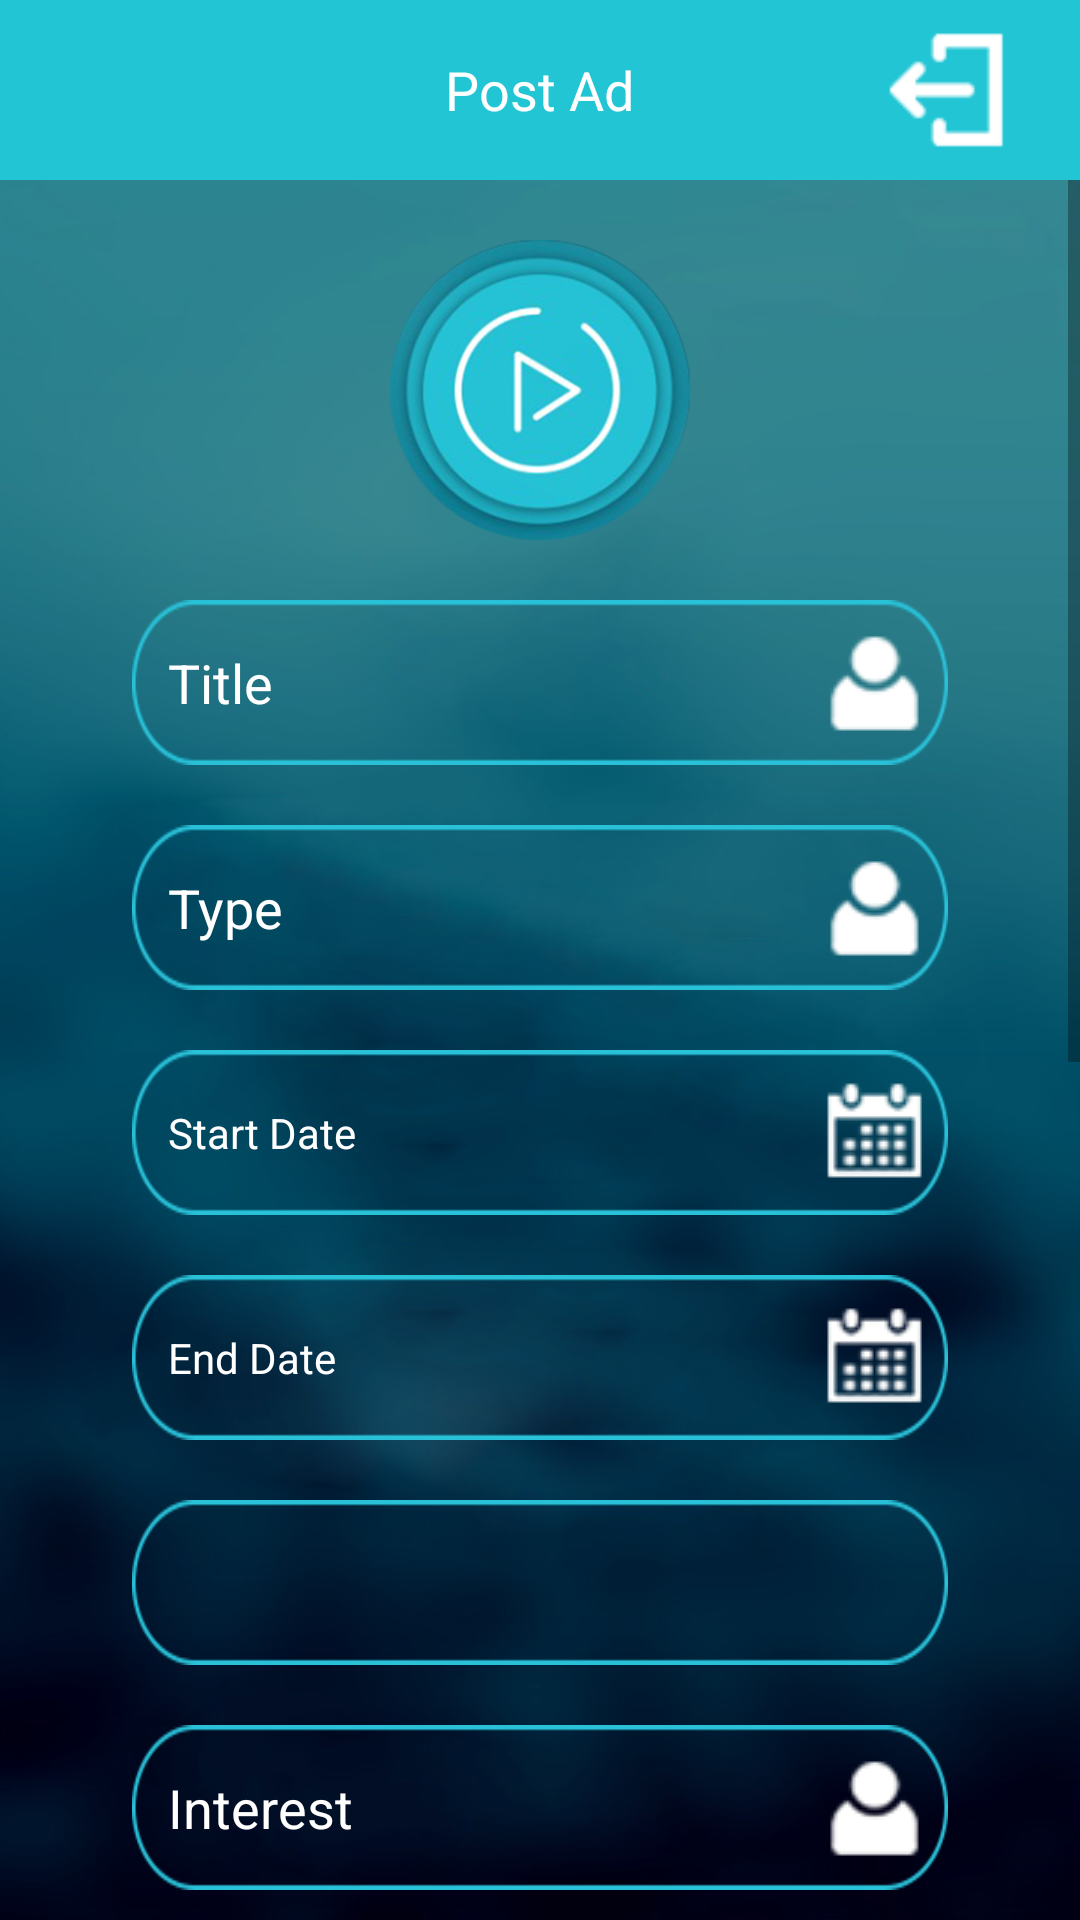

This screen was rendered from an Android layout file. Write that file and the resources it references.
<!-- AndroidManifest.xml: application theme AppTheme -->
<!-- res/layout/addadur.xml -->
<?xml version="1.0" encoding="utf-8"?>
<RelativeLayout xmlns:android="http://schemas.android.com/apk/res/android"
    xmlns:app="http://schemas.android.com/apk/res-auto"
    xmlns:tools="http://schemas.android.com/tools"
    android:layout_width="match_parent"
    android:layout_height="match_parent"
    android:background="@drawable/bg"
    tools:context=".ui.home.HomeFragment">
    <androidx.appcompat.widget.Toolbar
        android:id="@+id/toolbar"
        android:layout_width="match_parent"
        android:layout_height="60dp"
        android:background="@color/colorPrimary"
        android:minHeight="?attr/actionBarSize"
        app:contentInsetEnd="0dp"
        app:contentInsetLeft="0dp"
        app:contentInsetRight="0dp"
        app:contentInsetStart="0dp">
        <RelativeLayout android:layout_width="match_parent"
            android:layout_height="match_parent">
            <ImageView
                android:id="@+id/edit_profile_back_btn"

                android:layout_marginStart="8dp"
                android:layout_width="32dp"
                android:scaleType="center"
                android:layout_height="match_parent"/>

            <TextView android:layout_width="wrap_content"
                android:layout_height="wrap_content"
                android:text="@string/post_ad"
                android:textSize="18sp"
                android:layout_centerInParent="true"
                android:textColor="@color/white"
                android:layout_marginStart="32dp"/>
            <ImageView
                android:id="@+id/back_btn"
                android:src="@drawable/ic_back"
                android:layout_alignParentStart="true"
                android:layout_marginTop="10dp"
                android:layout_width="40dp"
                android:layout_marginLeft="10dp"
                android:layout_height="40dp"/>
            <ImageView
                android:id="@+id/logout_btn"
                android:src="@drawable/logoutocon"
                android:layout_alignParentEnd="true"
                android:layout_marginTop="10dp"
                android:layout_width="40dp"

                android:layout_marginRight="25dp"
                android:layout_height="40dp"/>
        </RelativeLayout>
    </androidx.appcompat.widget.Toolbar>
    <ScrollView
        xmlns:android="http://schemas.android.com/apk/res/android"
        android:layout_width="fill_parent"
        android:layout_height="fill_parent"
        android:background="@drawable/bg"
        android:layout_below="@+id/toolbar"
        android:fitsSystemWindows="true">

        <LinearLayout
            android:orientation="vertical"
            android:layout_width="match_parent"
            android:layout_height="wrap_content"
            android:paddingTop="20dp"
            android:paddingLeft="24dp"
            android:paddingRight="24dp">

            <ImageView android:src="@drawable/logo"
                android:layout_width="wrap_content"
                android:layout_height="100dp"

                android:layout_gravity="center_horizontal" />


            <EditText android:id="@+id/input_title"
                android:layout_width="wrap_content"
                android:layout_height="55dp"
                android:inputType="textPersonName"
                android:textColorHint="@color/white"
                android:layout_marginLeft="20dp"
                android:layout_marginRight="20dp"
                android:textColor="@color/white"
                android:layout_marginTop="20dp"
                android:drawableRight="@drawable/prfi"
                android:drawablePadding="20dp"
                android:paddingLeft="12dp"
                android:background="@drawable/fieldbg"

                android:hint="@string/title" />


            <EditText
                android:id="@+id/input_type"
                android:layout_width="wrap_content"
                android:layout_height="55dp"
                android:layout_marginLeft="20dp"
                android:layout_marginTop="20dp"
                android:layout_marginRight="20dp"
                android:background="@drawable/fieldbg"
                android:drawableRight="@drawable/prfi"
                android:drawablePadding="20dp"
                android:hint="@string/type"
                android:inputType="textPersonName"
                android:paddingLeft="12dp"
                android:textColor="@color/white"

                android:textColorHint="@color/white" />

            <TextView android:id="@+id/input_fromdate"
                android:layout_width="wrap_content"
                android:layout_height="55dp"
                android:inputType="date"
                android:textColorHint="@color/white"
                android:textColor="@color/white"
                android:gravity="center_vertical"
                android:layout_marginTop="20dp"
                android:layout_marginLeft="20dp"
                android:layout_marginRight="20dp"
                android:drawableRight="@drawable/cfi"
                android:drawablePadding="30dp"
                android:paddingLeft="12dp"
                android:background="@drawable/fieldbg"
                android:hint="@string/start_date" />





            <TextView android:id="@+id/input_todate"
                android:layout_width="wrap_content"
                android:layout_height="55dp"
                android:inputType="date"
                android:gravity="center_vertical"
                android:textColorHint="@color/white"
                android:textColor="@color/white"
                android:layout_marginTop="20dp"
                android:layout_marginLeft="20dp"
                android:layout_marginRight="20dp"
                android:drawableRight="@drawable/cfi"
                android:drawablePadding="30dp"
                android:paddingLeft="12dp"
                android:background="@drawable/fieldbg"
                android:hint="@string/end_date" />




            <Spinner android:id="@+id/input_category"
                android:layout_width="wrap_content"
                android:layout_height="55dp"
                android:inputType="number"
                android:textColorHint="@color/white"
                android:textColor="@color/white"
                android:layout_marginTop="20dp"
                android:drawableRight="@drawable/cnicfi"
                android:layout_marginLeft="20dp"
                android:layout_marginRight="20dp"
                android:drawablePadding="30dp"
                android:paddingLeft="12dp"
                android:background="@drawable/fieldbg"
                android:hint="@string/category" />

            <EditText android:id="@+id/input_intrest"
                android:layout_width="wrap_content"
                android:layout_height="55dp"
                android:inputType="textPersonName"
                android:textColorHint="@color/white"
                android:layout_marginLeft="20dp"
                android:layout_marginRight="20dp"
                android:textColor="@color/white"
                android:layout_marginTop="20dp"
                android:drawableRight="@drawable/prfi"
                android:drawablePadding="20dp"
                android:paddingLeft="12dp"
                android:background="@drawable/fieldbg"

                android:hint="@string/intrest" />
            <Spinner android:id="@+id/input_age"
                android:layout_width="wrap_content"
                android:layout_height="55dp"
                android:inputType="number"
                android:textColorHint="@color/white"
                android:layout_marginLeft="20dp"
                android:layout_marginRight="20dp"
                android:textColor="@color/white"
                android:layout_marginTop="20dp"
                android:drawableRight="@drawable/prfi"
                android:drawablePadding="20dp"
                android:paddingLeft="12dp"
                android:background="@drawable/fieldbg"
                android:entries="@array/age" />




            <EditText android:id="@+id/input_country"
                android:layout_width="wrap_content"
                android:layout_height="55dp"
                android:inputType="textCapCharacters"
                android:textColorHint="@color/white"
                android:textColor="@color/white"
                android:layout_marginTop="20dp"
                android:drawableRight="@drawable/cnicfi"
                android:layout_marginLeft="20dp"
                android:layout_marginRight="20dp"
                android:drawablePadding="30dp"
                android:paddingLeft="12dp"
                android:maxLength="13"
                android:background="@drawable/fieldbg"
                android:hint="@string/country"/>
            <EditText android:id="@+id/input_city"
                android:layout_width="wrap_content"
                android:layout_height="55dp"
                android:inputType="textPersonName"
                android:textColorHint="@color/white"
                android:layout_marginLeft="20dp"
                android:layout_marginRight="20dp"
                android:textColor="@color/white"
                android:layout_marginTop="20dp"
                android:drawableRight="@drawable/prfi"
                android:drawablePadding="20dp"
                android:paddingLeft="12dp"
                android:background="@drawable/fieldbg"

                android:hint="@string/country" />



            <EditText android:id="@+id/input_amount"
                android:layout_width="wrap_content"
                android:layout_height="55dp"
                android:inputType="number"
                android:textColorHint="@color/white"
                android:textColor="@color/white"
                android:layout_marginTop="20dp"
                android:layout_marginLeft="20dp"
                android:layout_marginRight="20dp"
                android:drawablePadding="30dp"
                android:paddingLeft="12dp"
                android:background="@drawable/fieldbg"
                android:hint="@string/amount"/>

            
            <Button
                android:id="@+id/btn_Addad"
                android:layout_width="250dp"
                android:layout_height="50dp"
                android:layout_gravity="center"
                android:layout_marginTop="24dp"
                android:layout_marginBottom="200dp"
                android:padding="12dp"
                android:textColor="@color/white"
                android:background="@drawable/loginbtn"
                android:layout_marginLeft="10dp"
                android:layout_marginRight="10dp"
                android:text="@string/post_add"/>



        </LinearLayout>
    </ScrollView>
</RelativeLayout>
<!-- resources referenced by this layout -->
<resources>
  <string-array name="age">
          <item>18-25</item>
          <item>26-33</item>
          <item>34-41</item>
          <item>42-49</item>
          <item>above 50</item>
      </string-array>
  <color name="colorPrimary">#22c5d4</color>
  <color name="white">#ffffff</color>
  <!-- drawable bg: png bitmap (drawable, 206054 bytes) -->
  <!-- drawable cfi: png bitmap (drawable, 3989 bytes) -->
  <!-- drawable cnicfi: png bitmap (drawable, 3701 bytes) -->
  <!-- drawable fieldbg: png bitmap (drawable, 4679 bytes) -->
  <!-- drawable loginbtn: png bitmap (drawable, 4521 bytes) -->
  <!-- drawable logo: png bitmap (drawable, 197073 bytes) -->
  <!-- drawable logoutocon: png bitmap (drawable, 3342 bytes) -->
  <!-- drawable prfi: png bitmap (drawable, 3473 bytes) -->
  <string name="amount">Amount</string>
  <string name="category">Category</string>
  <string name="country">Country</string>
  <string name="end_date">End Date</string>
  <string name="intrest">Interest</string>
  <string name="post_ad">Post Ad</string>
  <string name="post_add">Post Add</string>
  <string name="start_date">Start Date</string>
  <string name="title">Title</string>
  <string name="type">Type</string>
  <style name="AppTheme" parent="Theme.AppCompat.Light.DarkActionBar">
          
          <item name="colorPrimary">@color/colorPrimary</item>
          <item name="colorPrimaryDark">@color/colorPrimaryDark</item>
          <item name="colorAccent">@color/colorAccent</item>
      </style>
  <color name="colorPrimaryDark">#22c5d4</color>
  <color name="colorAccent">#22c5d4</color>
</resources>
